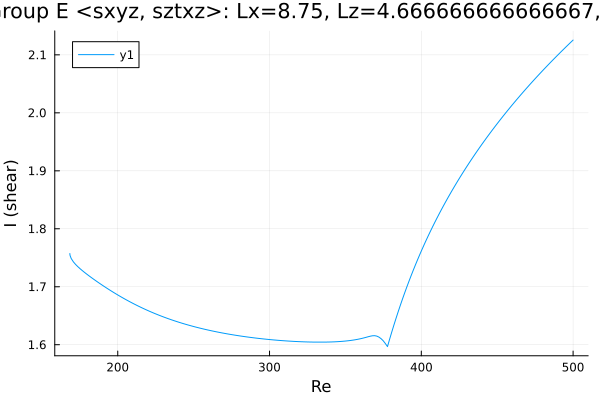

Values plotted in this chart, from the file beside it:
Re, shear
168.4, 1.757
168.4, 1.757
168.4, 1.757
168.4, 1.757
168.4, 1.757
168.4, 1.757
168.5, 1.757
168.5, 1.756
168.5, 1.755
168.6, 1.753
169.4, 1.749
170.8, 1.743
172.2, 1.739
173.6, 1.735
175, 1.732
176.4, 1.728
177.8, 1.725
179.3, 1.722
180.7, 1.72
182.1, 1.717
183.5, 1.714
184.9, 1.712
186.3, 1.709
187.7, 1.706
189.2, 1.704
190.6, 1.701
192, 1.699
193.4, 1.697
194.8, 1.694
196.2, 1.692
197.6, 1.69
199.1, 1.687
200.5, 1.685
201.9, 1.683
203.3, 1.681
204.7, 1.679
206.1, 1.677
207.5, 1.675
209, 1.673
210.4, 1.671
211.8, 1.669
213.2, 1.667
214.6, 1.665
216, 1.664
216.6, 1.663
218, 1.661
219.5, 1.659
220.9, 1.658
222.3, 1.656
223.7, 1.655
225.1, 1.653
226.5, 1.652
227.9, 1.65
229.4, 1.649
230.8, 1.647
232.2, 1.646
233.6, 1.645
235, 1.643
236.4, 1.642
237.8, 1.641
... 207 more rows
